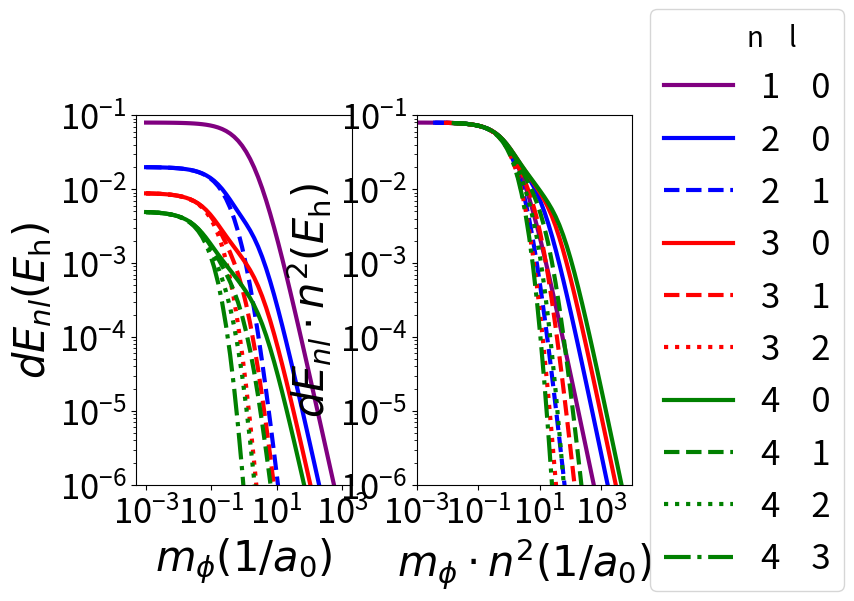

Recreate this plot in Python.
from __future__ import division
from sympy import var
from sympy import Symbol, integrate, pi, oo, sin, exp
from sympy.physics.hydrogen import R_nl
import numpy
import matplotlib.pyplot as pyplot

#this function is an attempt to use degenerate perturbation theory

a_0 = 1 #This can be changed to the genuine bohr radius

#we now define different values for the mass of the boson
m_b_values= numpy.logspace(-3,3)
data_matrix = numpy.zeros((len(m_b_values),1))
r=Symbol("r", real=True, positive=True)

pyplot.figure()

def pert_for_function(N,L,Z):
    #this is what would be in the integral (i,e functions to integrate)
    for i in range(len(m_b_values)):
        m_boson = m_b_values[i]
        data = integrate((exp(-m_boson*r)/((4*pi*r))*(R_nl(N,L,r,Z))**2)*r**2, (r,0,oo))
        data_matrix[i] = float(data)
    pyplot.subplot(1,2,1)
    pyplot.plot(m_b_values,data_matrix, color=C, linestyle=K, label=str(N)+ '    ' + str(L), linewidth=3.0)
    pyplot.xlabel('$m_{\phi} (1/a_0)$', fontsize=30)
    pyplot.ylabel('$dE_{nl} (E_{\mathrm{h}})$', fontsize=30)
    pyplot.yscale('log')
    pyplot.xscale('log')
    pyplot.ylim(10**-6,10**-1)
    pyplot.xticks([10**-3, 10**-1, 10**1, 10**3], fontsize=25)
    pyplot.yticks(fontsize=25)
    pyplot.subplot(1,2,2)
    pyplot.plot(m_b_values*(N**2),data_matrix*(N**2), color=C, linestyle=K, label=str(N)+ '    ' + str(L), linewidth=3.0)
    pyplot.xlabel('$m_{\phi} \cdot n^2 (1/a_0)$', fontsize=30)
    pyplot.ylabel('$dE_{nl} \cdot n^2 (E_{\mathrm{h}})$', fontsize=30)
    pyplot.yscale('log')
    pyplot.xscale('log')
    pyplot.xlim(10**-3, 10**4)
    pyplot.ylim(10**-6,10**-1)
    pyplot.xticks([10**-3, 10**-1, 10**1, 10**3], fontsize=25)
    pyplot.yticks(fontsize=25)
    leg=pyplot.legend(title='        n    l',loc='center left', bbox_to_anchor=(1, 0.5) ,fontsize=25)
    pyplot.setp(leg.get_title(),fontsize='20')
    pyplot.subplots_adjust(hspace=0.3, wspace=0.3)

    
pyplot.xlabel('$m_{\phi} (1/a_0)$', fontsize=30)
pyplot.ylabel('$dE_{nl} (E_{\mathrm{h}})$', fontsize=30)


pyplot.yscale('log')
pyplot.xscale('log')
pyplot.ylim(10**-6,10**-1)
pyplot.xticks([10**-3, 10**-1, 10**1, 10**3], fontsize=25)
pyplot.yticks(fontsize=25)



pyplot.show()

C='purple'
K='-'
pert_for_function(1,0,1)

C='blue'
K='-'
pert_for_function(2,0,1)
K='--'
pert_for_function(2,1,1)


C='red'
K='-'
pert_for_function(3,0,1)
K='--'
pert_for_function(3,1,1)
K=':'
pert_for_function(3,2,1)

C='green'
K='-'
pert_for_function(4,0,1)
K='--'
pert_for_function(4,1,1)
K=':'
pert_for_function(4,2,1)
K= '-.'
pert_for_function(4,3,1)
